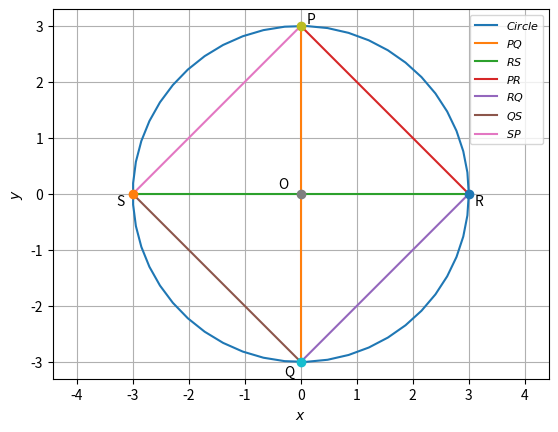

This figure's Python source:
# -*- coding: utf-8 -*-
"""Untitled20.ipynb

Automatically generated by Colaboratory.

Original file is located at
    https://colab.research.google.com/<link-removed>
"""

import numpy as np
import matplotlib.pyplot as plt
import math

# Generating points on a circle
def circ_gen(O,r):
	len = 50
	theta = np.linspace(0,2*np.pi,len)
	x_circ = np.zeros((2,len))
	x_circ[0,:] = r*np.cos(theta)
	x_circ[1,:] = r*np.sin(theta)
	x_circ = (x_circ.T + O).T
	return x_circ

# Generating a Circle of radius 3
x_circ = circ_gen(0,3)

# Plotting the Circle
plt.plot(x_circ[0,:],x_circ[1,:],label='$Circle$')


# Generating the line points
def line_gen(X,Y):
  len =10
  x = np.zeros((2,len))
  lam_1 = np.linspace(0,1,len)
  for i in range(len):
    temp1 = X + lam_1[i]*(Y-X)
    x[:,i]= temp1.T
  return x

# Generating points on the circle
O = np.array([0,0])
P = np.array([0,3])
Q = np.array([0,-3])
R = np.array([3,0])
S = np.array([-3,0])

# PQ, RS are Diagonals (Diameters) which are perpendicular
# PR, RQ, QS, SP are sides of the Quadrilateral PRQS
# Generating the lines PQ, RS, PR, RQ, QS, SP
x_PQ = line_gen(P,Q)
x_RS = line_gen(R,S)
x_PR = line_gen(P,R)
x_RQ = line_gen(R,Q)
x_QS = line_gen(Q,S)
x_SP = line_gen(S,P)

# Plotting all the lines PQ, RS, PR, RQ, QS, SP
plt.plot(x_PQ[0,:],x_PQ[1,:],label='$PQ$')
plt.plot(x_RS[0,:],x_RS[1,:],label='$RS$')
plt.plot(x_PR[0,:],x_PR[1,:],label='$PR$')
plt.plot(x_RQ[0,:],x_RQ[1,:],label='$RQ$')
plt.plot(x_QS[0,:],x_QS[1,:],label='$QS$')
plt.plot(x_SP[0,:],x_SP[1,:],label='$SP$')

# Labelling Points
plt.plot(O[0], O[1], 'o')
plt.text(O[0] - (0.4), O[1] + (0.1) , 'O')
plt.plot(P[0], P[1], 'o')
plt.text(P[0] + (0.1), P[1] + (0.05) , 'P')
plt.plot(Q[0], Q[1], 'o')
plt.text(Q[0] - (0.3), Q[1] - (0.25) , 'Q')
plt.plot(R[0], R[1], 'o')
plt.text(R[0] + (0.1), R[1] - (0.2) , 'R')
plt.plot(S[0], S[1], 'o')
plt.text(S[0] - (0.3), S[1] - (0.2) , 'S')

plt.xlabel('$x$')
plt.ylabel('$y$')
plt.legend(loc='best',fontsize=8)
plt.grid()
plt.axis('equal')
plt.show()

# Since the Diagonals(PQ and RS) of the Quadrilateral PRQS are perpendicular, of equal length and bisecting each other, hence it is a Square which can be verified from the figure
# Hence, the Quadrilateral PRQS is a Square when the Diameters(PQ and RS) are perpendicular to each other.